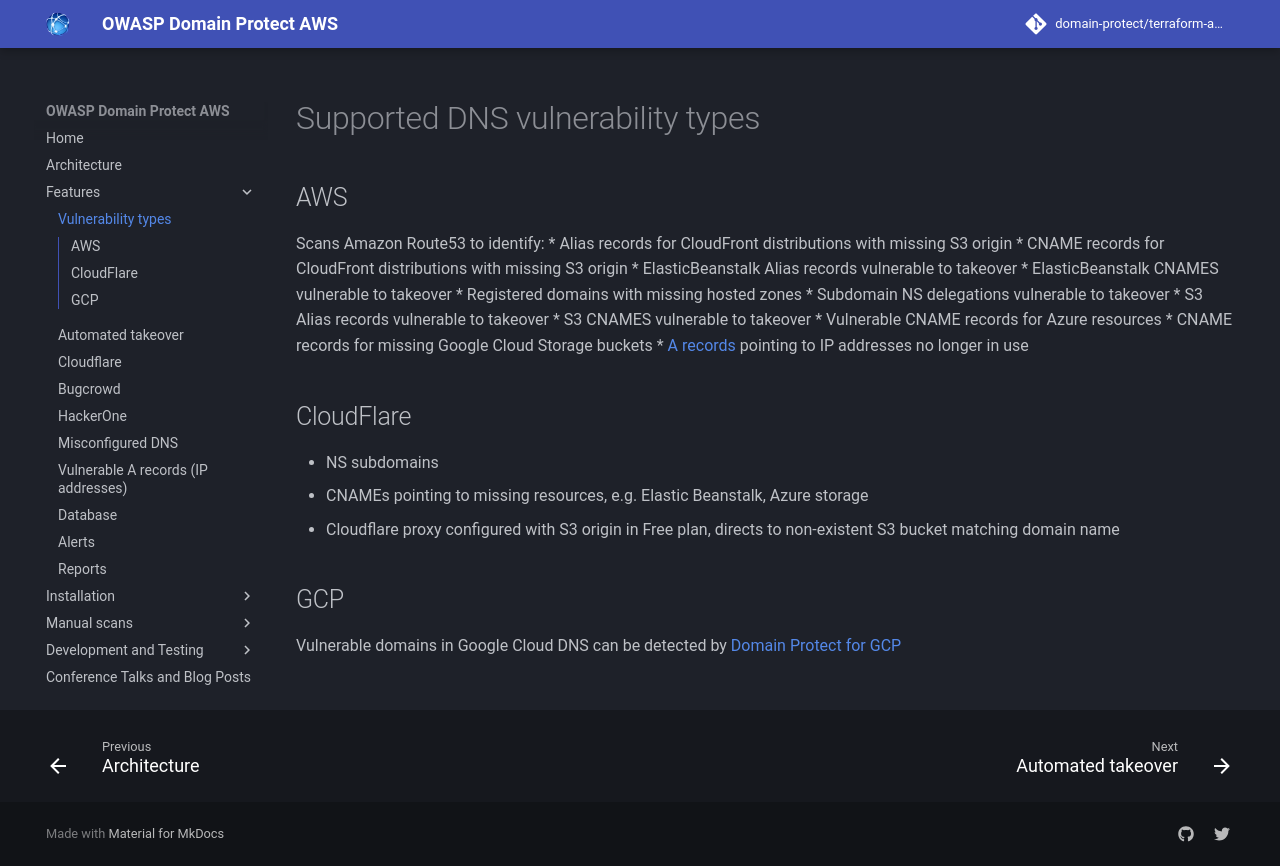

repository: domain-protect/terraform-aws-domain-protect · page: vulnerability-types/index.html · generator: mkdocs

# Supported DNS vulnerability types

## AWS
Scans Amazon Route53 to identify:
* Alias records for CloudFront distributions with missing S3 origin
* CNAME records for CloudFront distributions with missing S3 origin
* ElasticBeanstalk Alias records vulnerable to takeover
* ElasticBeanstalk CNAMES vulnerable to takeover
* Registered domains with missing hosted zones
* Subdomain NS delegations vulnerable to takeover
* S3 Alias records vulnerable to takeover
* S3 CNAMES vulnerable to takeover
* Vulnerable CNAME records for Azure resources
* CNAME records for missing Google Cloud Storage buckets
* [A records](a-records.md) pointing to IP addresses no longer in use

## CloudFlare
* NS subdomains
* CNAMEs pointing to missing resources, e.g. Elastic Beanstalk, Azure storage
* Cloudflare proxy configured with S3 origin in Free plan, directs to non-existent S3 bucket matching domain name

## GCP

Vulnerable domains in Google Cloud DNS can be detected by [Domain Protect for GCP](https://github.com/ovotech/domain-protect-gcp)
